Run: headless pygame with SDL's dummy video driver; simulated clock (each Clock.tick advances the game by its frame time, no real sleeping); random seed 0; keys injected as events and as key.get_pressed() state; no mouse input.
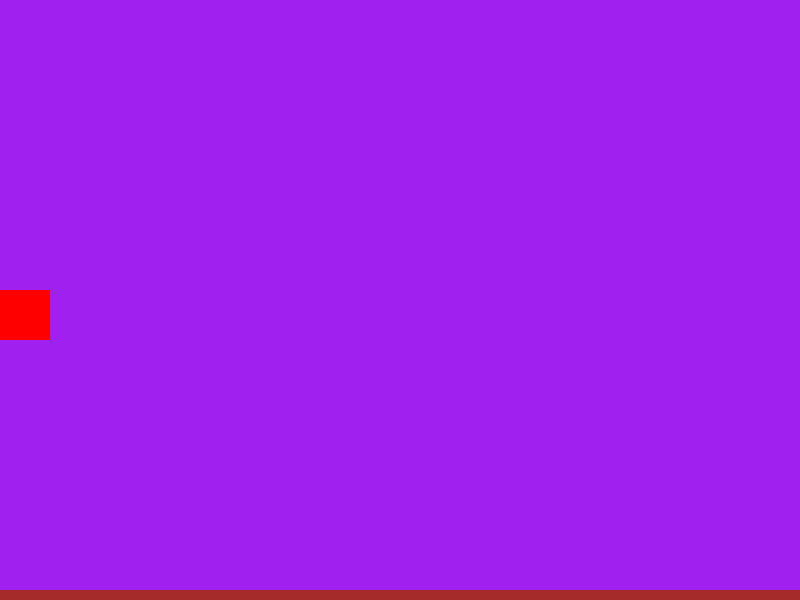
Frame 1 of 4 · flips 1–60 · no input
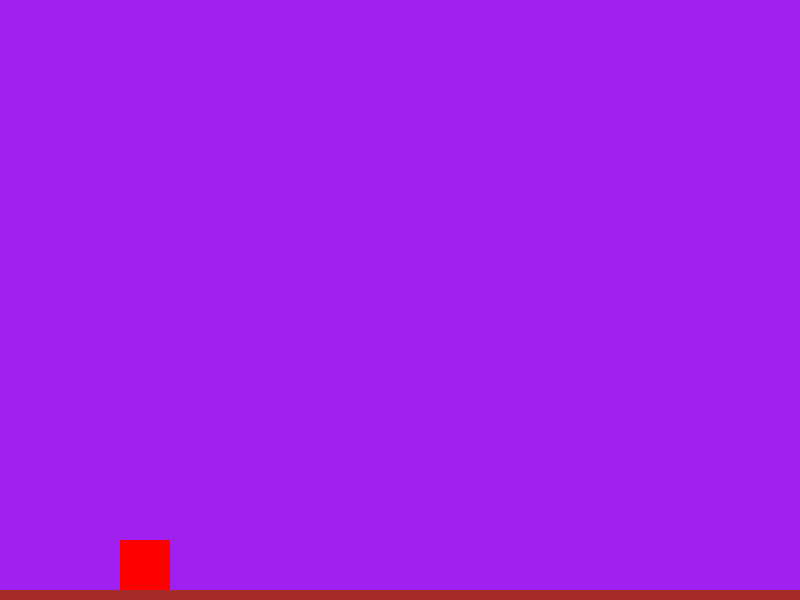
Frame 2 of 4 · flips 61–180 · tapped SPACE, RETURN · held RIGHT (→), D
Frame 3 of 4 · flips 181–300 · held DOWN (↓), S · screen unchanged from frame 2, image omitted
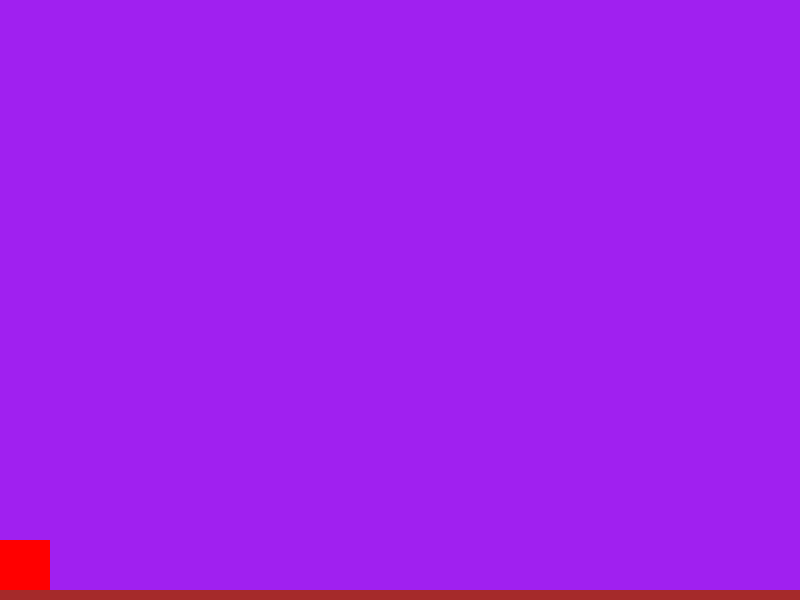
Frame 4 of 4 · flips 301–420 · held LEFT (←), A, UP (↑), W

The pygame program that drew these frames:

import pygame
import time
pygame.init()
screen=pygame.display.set_mode((800,600))
clock=pygame.time.Clock()
player1=pygame.Rect(0,0,50,50)
runing=True
floor=pygame.Rect(0,590,800,10)
player1_vl_x=0
player1_vl_y=0

while runing:
    for event in pygame.event.get():
        if event.type==pygame.QUIT:
            runing=False
    if player1_vl_y<5:
        player1_vl_y+=1 
    player1.y+=player1_vl_y
    key=pygame.key.get_pressed()

    if key[pygame.K_d]:
        player1.x+=1
    elif key[pygame.K_a]:
        player1.x-=1

    if player1.colliderect(floor):
            player1.y=floor.y-player1.height
            player1_vl_y=0
        
    if key[pygame.K_SPACE]:
        player1_vl_y=-2

    screen.fill('purple')
    pygame.draw.rect(screen,'red',player1)
    pygame.draw.rect(screen,'brown',floor)
    pygame.display.flip()
    clock.tick(150)

pygame.quit()
